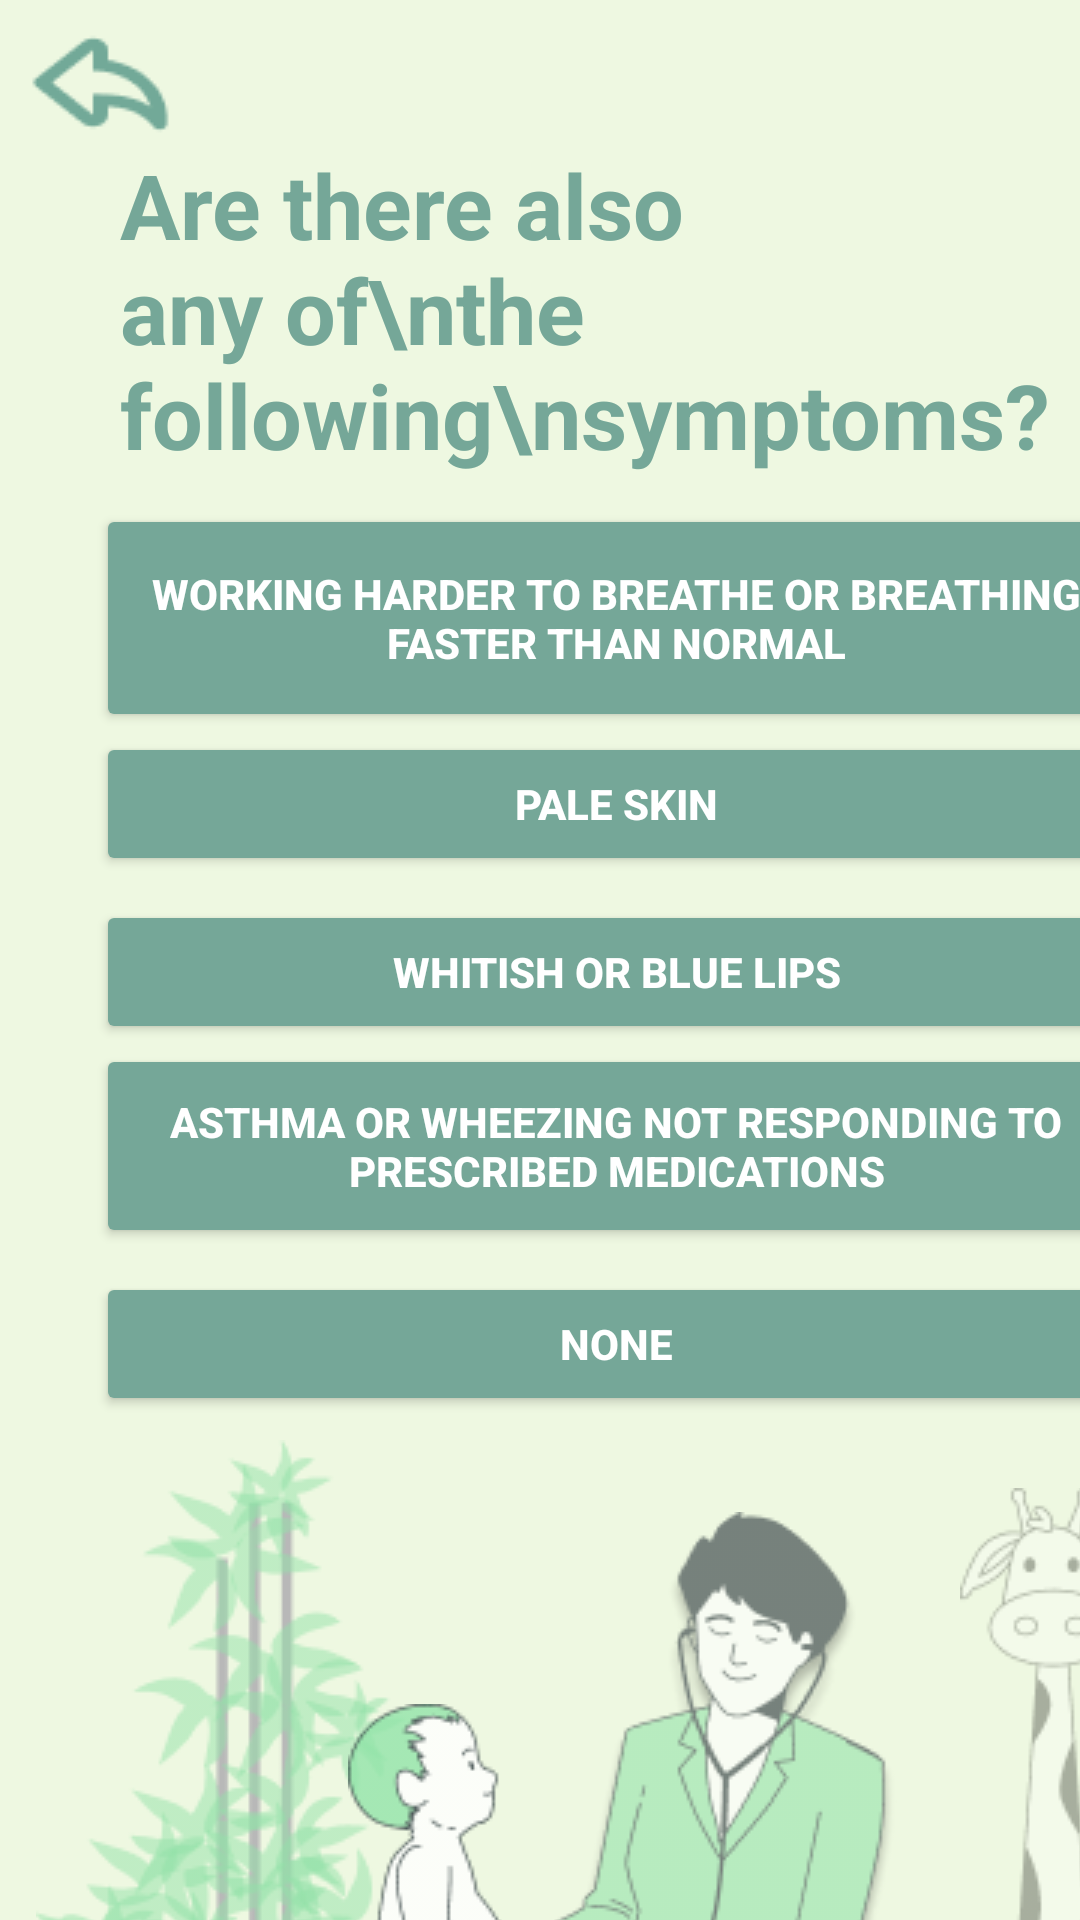

This screen was rendered from an Android layout file. Write that file and the resources it references.
<!-- AndroidManifest.xml: application theme Theme.PostWork -->
<!-- res/layout/activity_breathing.xml -->
<?xml version="1.0" encoding="utf-8"?>
<androidx.constraintlayout.widget.ConstraintLayout xmlns:android="http://schemas.android.com/apk/res/android"
    xmlns:app="http://schemas.android.com/apk/res-auto"
    xmlns:tools="http://schemas.android.com/tools"
    android:layout_width="match_parent"
    android:layout_height="match_parent"
    android:background="#EEF8E1"
    tools:context=".SymptomsActivity">

    <ImageView
        android:id="@+id/imageView9"
        android:layout_width="wrap_content"
        android:layout_height="wrap_content"
        android:layout_marginLeft="376dp"
        android:layout_marginTop="12dp"
        app:layout_constraintLeft_toLeftOf="parent"
        app:layout_constraintTop_toTopOf="parent"
        app:srcCompat="@drawable/wifi" />

    <ImageView
        android:id="@+id/imageView10"
        android:layout_width="wrap_content"
        android:layout_height="wrap_content"
        android:layout_marginLeft="12dp"
        android:layout_marginTop="480dp"
        app:layout_constraintLeft_toLeftOf="parent"
        app:layout_constraintTop_toTopOf="parent"
        app:srcCompat="@drawable/bamboo" />

    <ImageView
        android:id="@+id/imageView11"
        android:layout_width="wrap_content"
        android:layout_height="wrap_content"
        android:layout_marginLeft="136dp"
        android:layout_marginTop="504dp"
        app:layout_constraintLeft_toLeftOf="parent"
        app:layout_constraintTop_toTopOf="parent"
        app:srcCompat="@drawable/doctor" />

    <ImageView
        android:id="@+id/imageView12"
        android:layout_width="wrap_content"
        android:layout_height="wrap_content"
        android:layout_marginLeft="116dp"
        android:layout_marginTop="568dp"
        app:layout_constraintLeft_toLeftOf="parent"
        app:layout_constraintTop_toTopOf="parent"
        app:srcCompat="@drawable/baby" />

    <ImageView
        android:id="@+id/imageView13"
        android:layout_width="wrap_content"
        android:layout_height="wrap_content"
        android:layout_marginLeft="320dp"
        android:layout_marginTop="496dp"
        app:layout_constraintLeft_toLeftOf="parent"
        app:layout_constraintTop_toTopOf="parent"
        app:srcCompat="@drawable/animal" />

    <ImageView
        android:id="@+id/imageView14"
        android:layout_width="511dp"
        android:layout_height="90dp"
        android:layout_marginTop="680dp"
        app:layout_constraintEnd_toEndOf="parent"
        app:layout_constraintLeft_toLeftOf="parent"
        app:layout_constraintTop_toTopOf="parent"
        app:srcCompat="@drawable/base" />

    <ImageView
        android:id="@+id/imageView15"
        android:layout_width="wrap_content"
        android:layout_height="wrap_content"
        android:layout_marginLeft="296dp"
        android:layout_marginTop="644dp"
        app:layout_constraintLeft_toLeftOf="parent"
        app:layout_constraintTop_toTopOf="parent"
        app:srcCompat="@drawable/emphasis" />

    <ImageView
        android:id="@+id/imageView16"
        android:layout_width="wrap_content"
        android:layout_height="wrap_content"
        android:layout_marginLeft="152dp"
        android:layout_marginTop="644dp"
        app:layout_constraintLeft_toLeftOf="parent"
        app:layout_constraintTop_toTopOf="parent"
        app:srcCompat="@drawable/emphasis" />

    <ImageView
        android:id="@+id/imageView17"
        android:layout_width="wrap_content"
        android:layout_height="wrap_content"
        android:layout_marginLeft="16dp"
        android:layout_marginTop="644dp"
        app:layout_constraintLeft_toLeftOf="parent"
        app:layout_constraintTop_toTopOf="parent"
        app:srcCompat="@drawable/emphasis" />

    <ImageView
        android:id="@+id/imageView18"
        android:layout_width="wrap_content"
        android:layout_height="wrap_content"
        android:layout_marginLeft="315dp"
        android:layout_marginTop="664dp"
        app:layout_constraintLeft_toLeftOf="parent"
        app:layout_constraintTop_toTopOf="parent"
        app:srcCompat="@drawable/chat" />

    <ImageView
        android:id="@+id/imageView20"
        android:layout_width="wrap_content"
        android:layout_height="wrap_content"
        android:layout_marginLeft="178dp"
        android:layout_marginTop="664dp"
        app:layout_constraintLeft_toLeftOf="parent"
        app:layout_constraintTop_toTopOf="parent"
        app:srcCompat="@drawable/hospital" />

    <ImageView
        android:id="@+id/imageView19"
        android:layout_width="wrap_content"
        android:layout_height="wrap_content"
        android:layout_marginLeft="40dp"
        android:layout_marginTop="664dp"
        app:layout_constraintLeft_toLeftOf="parent"
        app:layout_constraintTop_toTopOf="parent"
        app:srcCompat="@drawable/map" />


    <TextView
        android:id="@+id/textView"
        android:layout_width="344dp"
        android:layout_height="114dp"
        android:layout_marginLeft="40dp"
        android:layout_marginTop="48dp"
        android:text="Are there also any of\nthe following\nsymptoms?"
        android:textColor="#75A798"
        android:textSize="30sp"
        android:textStyle="bold"
        app:layout_constraintLeft_toLeftOf="parent"
        app:layout_constraintTop_toTopOf="parent" />

    <Button
        android:id="@+id/button1"
        android:layout_width="347dp"
        android:layout_height="76dp"
        android:layout_marginLeft="32dp"
        android:layout_marginTop="168dp"
        android:backgroundTint="#75A798"
        android:text="Working harder to breathe or breathing faster than normal"
        android:textStyle="bold"
        android:textColor="#FFFFFF"
        app:layout_constraintLeft_toLeftOf="parent"
        app:layout_constraintTop_toTopOf="parent" />

    <Button
        android:id="@+id/button2"
        android:layout_width="347dp"
        android:layout_height="48dp"
        android:layout_marginLeft="32dp"
        android:layout_marginTop="244dp"
        android:backgroundTint="#75A798"
        android:text="Pale Skin"
        android:textColor="#FFFFFF"
        android:textStyle="bold"
        app:layout_constraintLeft_toLeftOf="parent"
        app:layout_constraintTop_toTopOf="parent" />

    <Button
        android:id="@+id/button3"
        android:layout_width="347dp"
        android:layout_height="48dp"
        android:layout_marginLeft="32dp"
        android:layout_marginTop="300dp"
        android:backgroundTint="#75A798"
        android:text="Whitish or Blue Lips"
        android:textColor="#FFFFFF"
        android:textStyle="bold"
        app:layout_constraintLeft_toLeftOf="parent"
        app:layout_constraintTop_toTopOf="parent" />


    <Button
        android:id="@+id/button4"
        android:layout_width="347dp"
        android:layout_height="68dp"
        android:layout_marginLeft="32dp"
        android:layout_marginTop="348dp"
        android:backgroundTint="#75A798"
        android:text="Asthma or Wheezing not responding to prescribed medications"
        android:textColor="#FFFFFF"
        android:textStyle="bold"
        app:layout_constraintLeft_toLeftOf="parent"
        app:layout_constraintTop_toTopOf="parent" />

    <Button
        android:id="@+id/button5"
        android:layout_width="347dp"
        android:layout_height="48dp"
        android:layout_marginLeft="32dp"
        android:layout_marginTop="424dp"
        android:backgroundTint="#75A798"
        android:text="None"
        android:textColor="#FFFFFF"
        android:textStyle="bold"
        app:layout_constraintLeft_toLeftOf="parent"
        app:layout_constraintTop_toTopOf="parent" />

    <ImageView
        android:id="@+id/imageView5"
        android:layout_width="wrap_content"
        android:layout_height="wrap_content"
        android:layout_marginLeft="4dp"
        android:layout_marginTop="4dp"
        app:layout_constraintLeft_toLeftOf="parent"
        app:layout_constraintTop_toTopOf="parent"
        app:srcCompat="@drawable/arrowback" />


</androidx.constraintlayout.widget.ConstraintLayout>
<!-- resources referenced by this layout -->
<resources>
  <!-- drawable animal: png bitmap (drawable-v24, 5138 bytes) -->
  <!-- drawable arrowback: png bitmap (drawable-v24, 1219 bytes) -->
  <!-- drawable baby: png bitmap (drawable-v24, 5958 bytes) -->
  <!-- drawable bamboo: png bitmap (drawable-v24, 21877 bytes) -->
  <!-- drawable base: png bitmap (drawable-v24, 644 bytes) -->
  <!-- drawable chat: png bitmap (drawable-v24, 798 bytes) -->
  <!-- drawable doctor: png bitmap (drawable-v24, 15203 bytes) -->
  <!-- drawable emphasis: png bitmap (drawable-v24, 1815 bytes) -->
  <!-- drawable hospital: png bitmap (drawable-v24, 476 bytes) -->
  <!-- drawable map: png bitmap (drawable-v24, 1301 bytes) -->
  <!-- drawable wifi: png bitmap (drawable-v24, 582 bytes) -->
  <style name="Theme.PostWork" parent="Theme.MaterialComponents.DayNight.DarkActionBar">
          
          <item name="colorPrimary">@color/purple_500</item>
          <item name="colorPrimaryVariant">@color/purple_700</item>
          <item name="colorOnPrimary">@color/white</item>
          
          <item name="colorSecondary">@color/teal_200</item>
          <item name="colorSecondaryVariant">@color/teal_700</item>
          <item name="colorOnSecondary">@color/black</item>
          
          <item name="android:statusBarColor">?attr/colorPrimaryVariant</item>
          
      </style>
  <!-- not gathered from this repository: default colours our renderer supplied (Android Studio template values) -->
  <color name="purple_500">#FF6200EE</color>
  <color name="purple_700">#FF3700B3</color>
  <color name="teal_200">#FF03DAC5</color>
  <color name="teal_700">#FF018786</color>
  <color name="black">#FF000000</color>
  <color name="white">#FFFFFFFF</color>
</resources>
